The GitHub repository ivanarturo96/SRB_CNN_detection contains a labelled image folder "dataset" with 2 categories: NO SRB, SRB. Examples follow, each with its label.

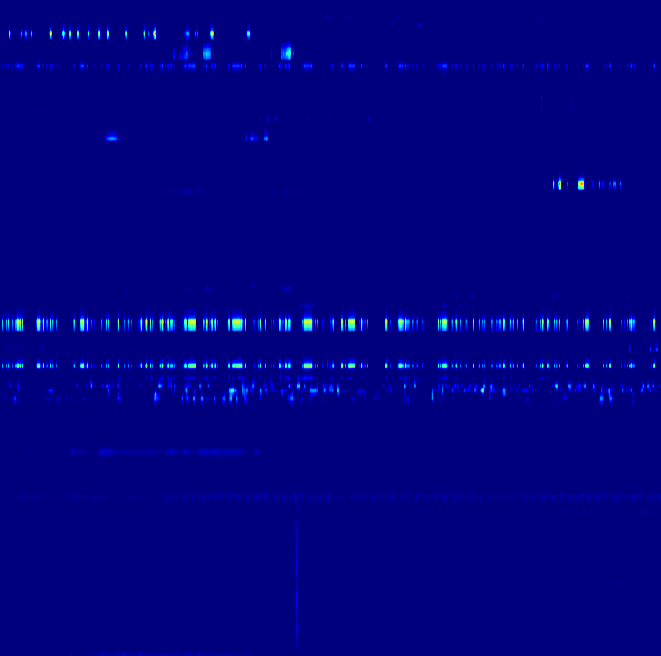
Label: SRB

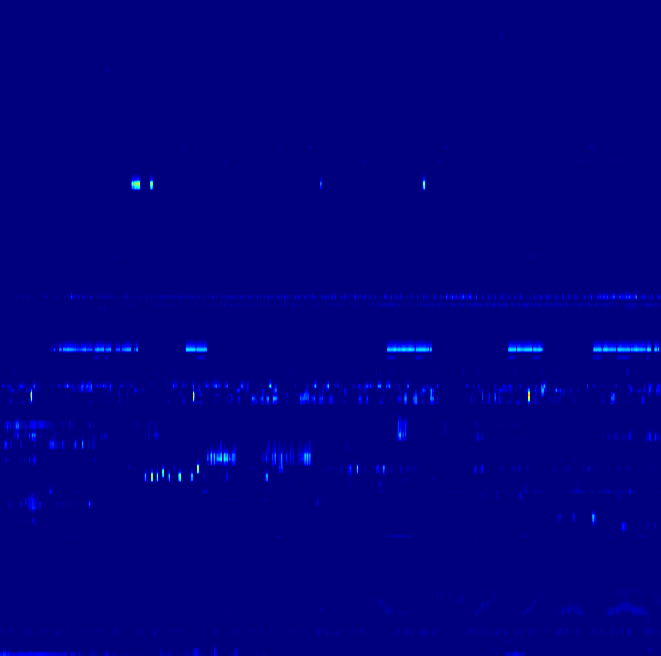
Label: NO SRB

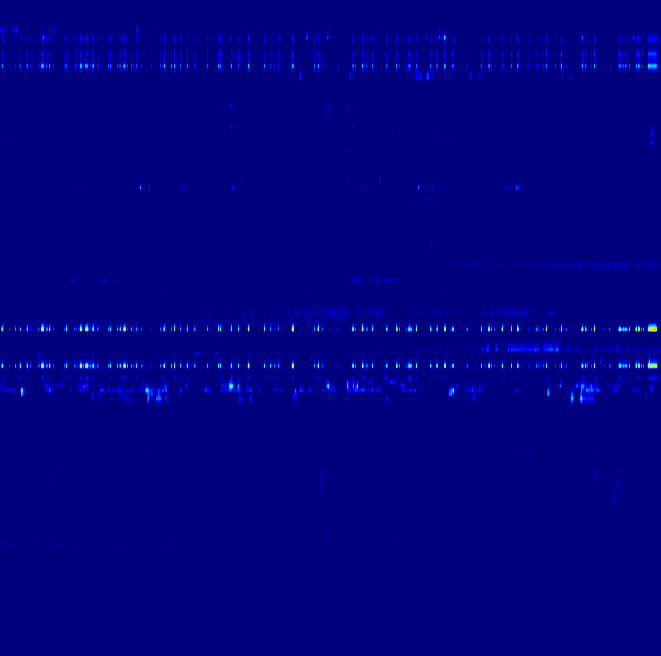
Label: NO SRB

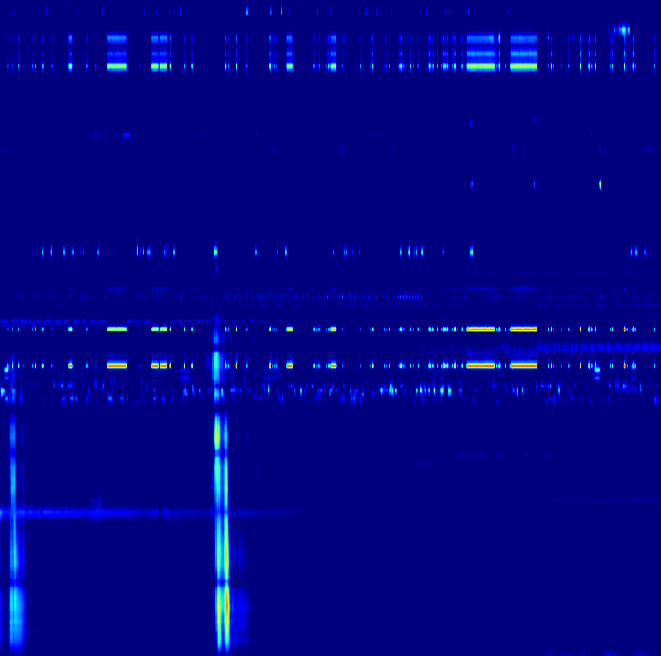
Label: SRB

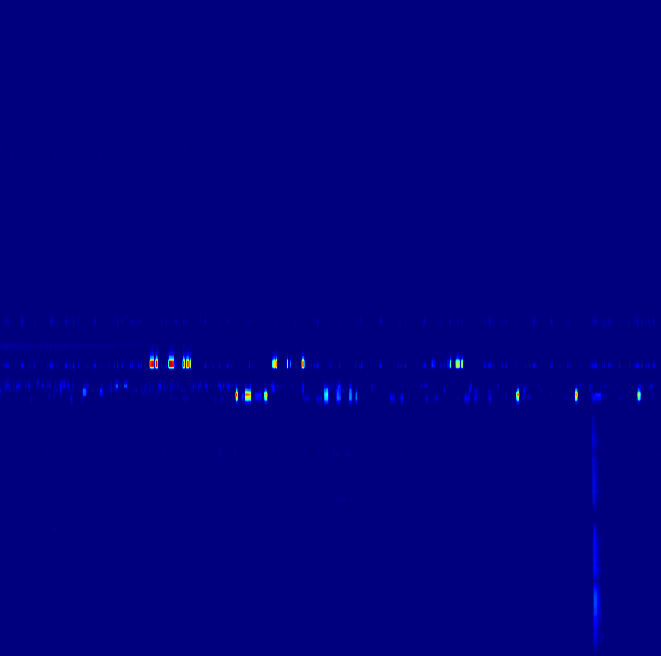
Label: SRB

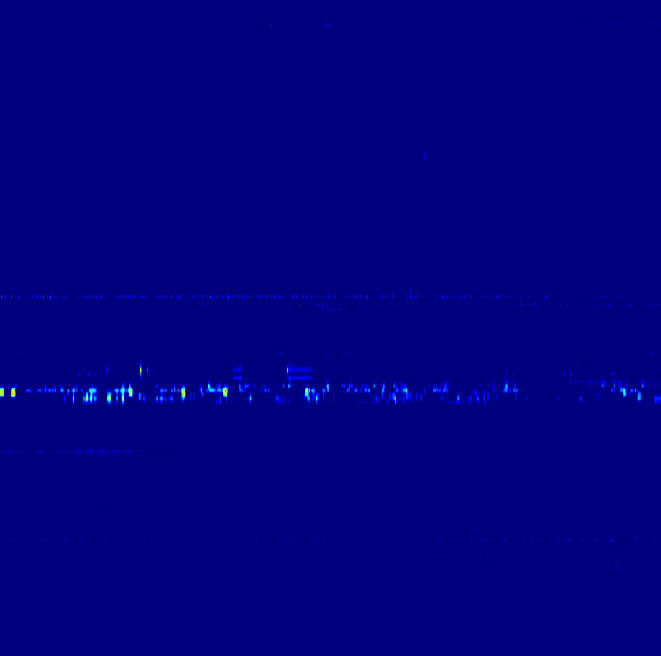
Label: NO SRB
